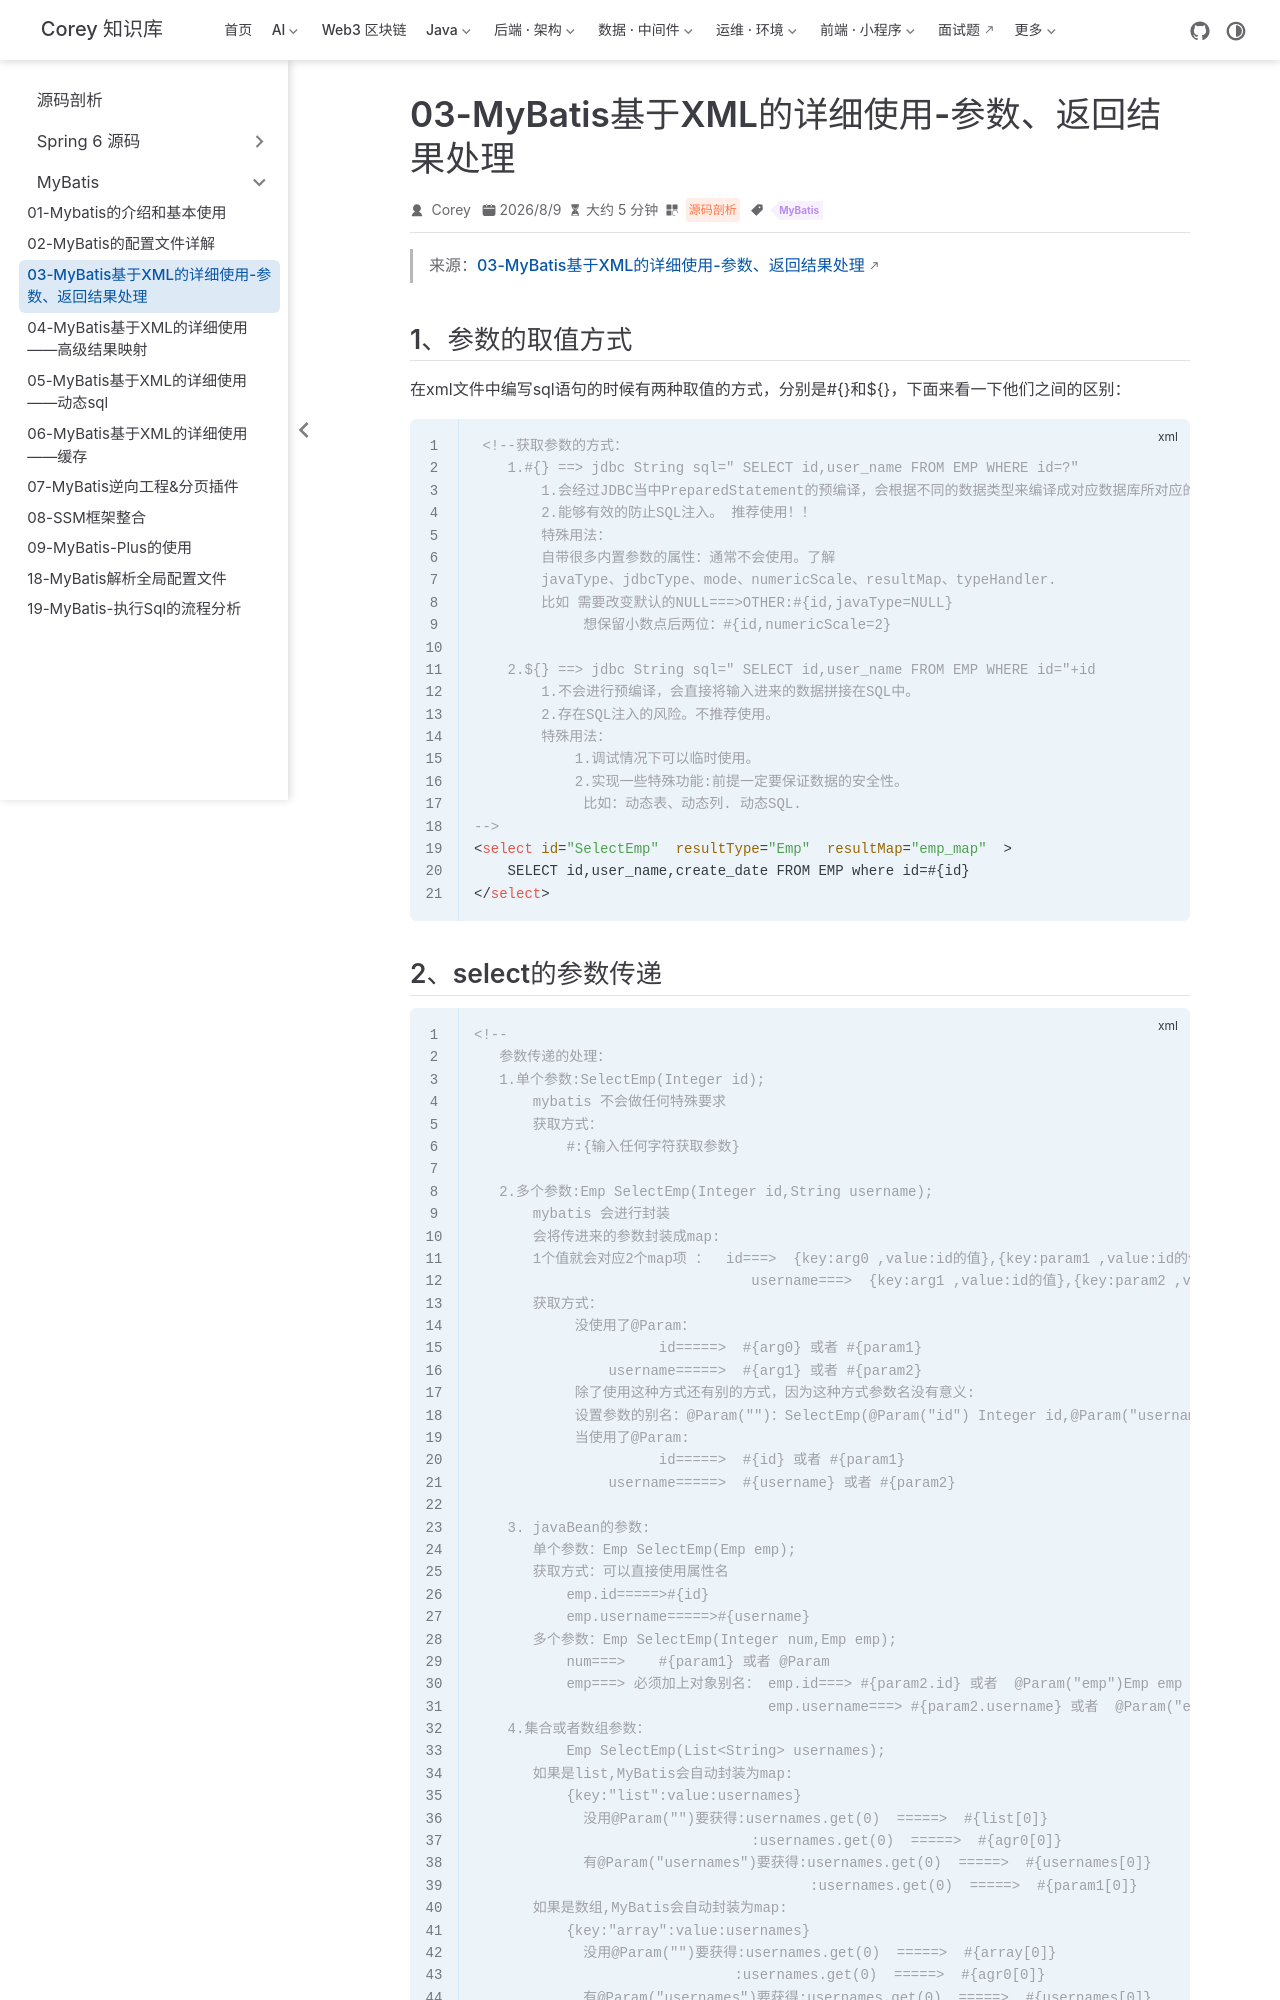

repository: code-corey/code-corey.github.io · page: 源码剖析/mybatis/mb-03-xml-params-result.html · generator: jekyll

---
title: "03-MyBatis基于XML的详细使用-参数、返回结果处理"
sidebarGroup: "MyBatis"
shortTitle: "03-MyBatis基于XML的详细使用-参数、返回结果处理"
order: 3
date: 2026-08-09
category: "源码剖析"
tag:
  - "MyBatis"
description: "03-MyBatis基于XML的详细使用-参数、返回结果处理"
---

> 来源：[03-MyBatis基于XML的详细使用-参数、返回结果处理](https://share.note.youdao.com/ynoteshare/index.html?id=5d41fd41d970f1af9185ea2ec0647b64&type=notebook#/C63E18D970314DC7887D35F4DF076CB6)

## 1、参数的取值方式

在xml文件中编写sql语句的时候有两种取值的方式，分别是#{}和${}，下面来看一下他们之间的区别：

```xml
 <!--获取参数的方式：
    1.#{} ==> jdbc String sql=" SELECT id,user_name FROM EMP WHERE id=?"
        1.会经过JDBC当中PreparedStatement的预编译，会根据不同的数据类型来编译成对应数据库所对应的数据。
        2.能够有效的防止SQL注入。 推荐使用！！
        特殊用法：
        自带很多内置参数的属性：通常不会使用。了解
        javaType、jdbcType、mode、numericScale、resultMap、typeHandler.
        比如 需要改变默认的NULL===>OTHER:#{id,javaType=NULL}
             想保留小数点后两位：#{id,numericScale=2}

    2.${} ==> jdbc String sql=" SELECT id,user_name FROM EMP WHERE id="+id
        1.不会进行预编译，会直接将输入进来的数据拼接在SQL中。
        2.存在SQL注入的风险。不推荐使用。
        特殊用法：
            1.调试情况下可以临时使用。
            2.实现一些特殊功能:前提一定要保证数据的安全性。
             比如：动态表、动态列. 动态SQL.
-->
<select id="SelectEmp"  resultType="Emp"  resultMap="emp_map"  >
    SELECT id,user_name,create_date FROM EMP where id=#{id}
</select>
```
